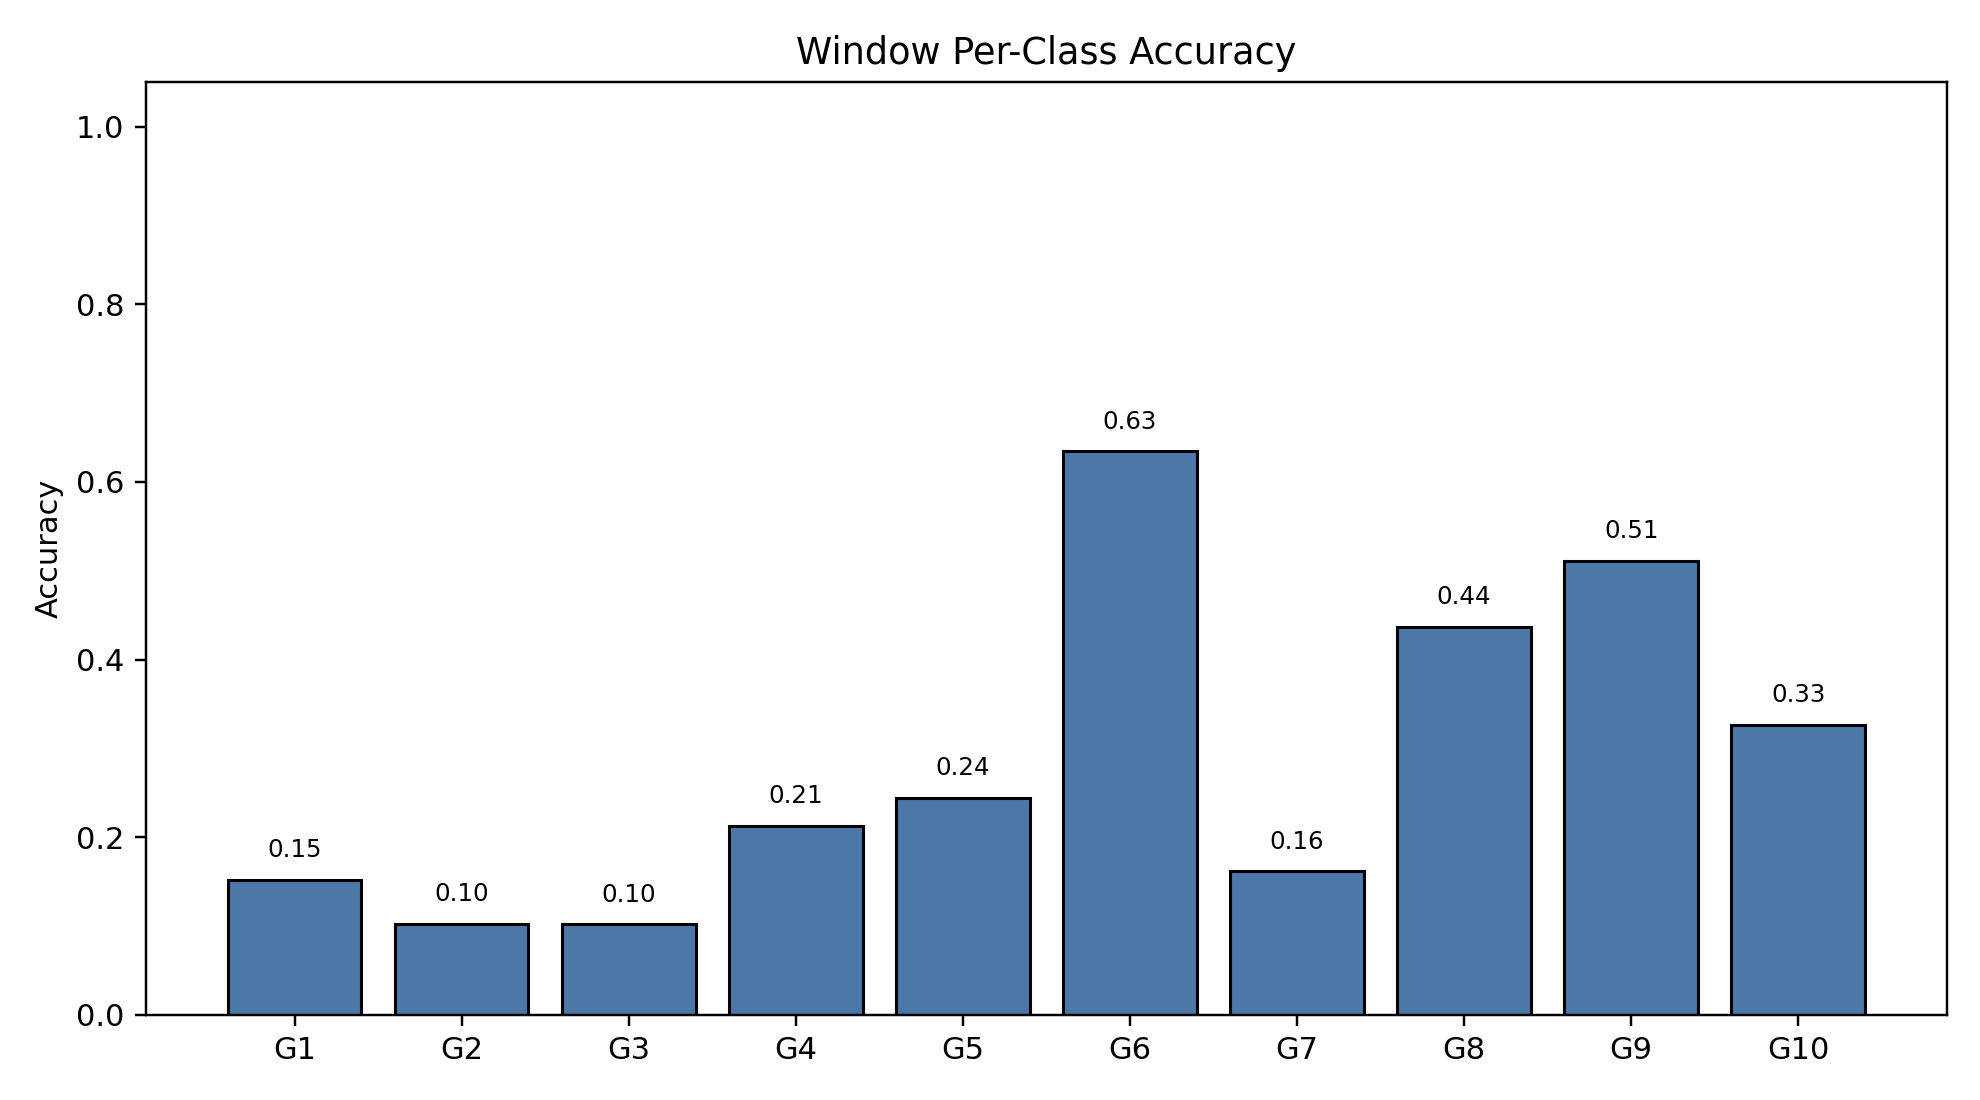

Data behind this chart, as committed beside it:
class_index, gesture_id, support, correct, accuracy
0, 1, 790, 120, 0.1519
1, 2, 693, 71, 0.1025
2, 3, 766, 78, 0.1018
3, 4, 743, 158, 0.2127
4, 5, 734, 179, 0.2439
5, 6, 763, 484, 0.6343
6, 7, 755, 122, 0.1616
7, 8, 707, 309, 0.4371
8, 9, 687, 351, 0.5109
9, 10, 683, 223, 0.3265
